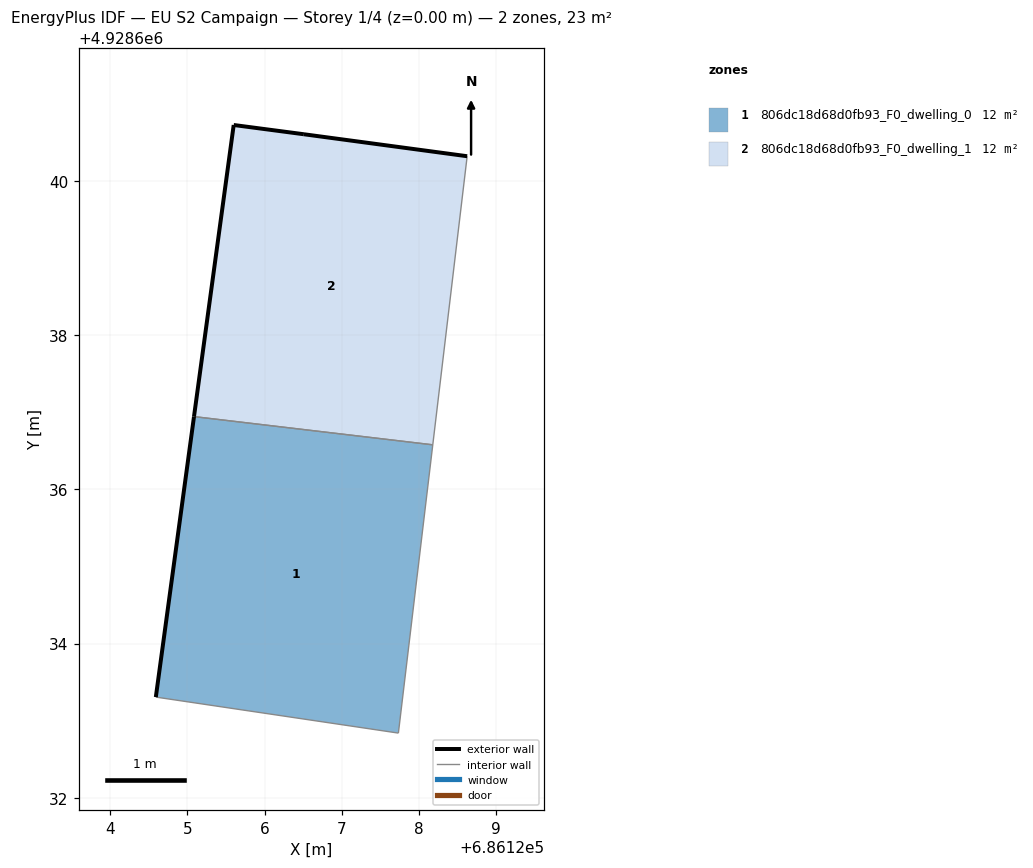
=== STOREY PLAN SPEC (per zone: floor XY polygon, exterior-wall plan segments, windows/doors) ===
zone 1: 806dc18d68d0fb93_F0_dwelling_0  (11.7 m²)
  floor: (686127.74, 4928632.84) (686128.18, 4928636.58) (686125.08, 4928636.94) (686124.59, 4928633.30)
  exterior wall: (686124.59, 4928633.30) – (686125.08, 4928636.94)  [3.7 m]
  interior walls: 3
zone 2: 806dc18d68d0fb93_F0_dwelling_1  (11.7 m²)
  floor: (686128.18, 4928636.58) (686128.63, 4928640.32) (686126.51, 4928640.61) (686125.60, 4928640.72) (686125.08, 4928636.94)
  exterior wall: (686125.08, 4928636.94) – (686125.60, 4928640.72)  [3.8 m]
  exterior wall: (686125.60, 4928640.72) – (686126.51, 4928640.61)  [0.9 m]
  exterior wall: (686126.51, 4928640.61) – (686128.63, 4928640.32)  [2.1 m]
  interior walls: 2

=== DERIVED (storey summary) ===
Building: EU S2 Campaign
Storey: 1 of 4  (floor level z = 0.00 m)
Storey gross floor area: 23.4 m²
Zones on this storey: 2
  - 806dc18d68d0fb93_F0_dwelling_0: floor 11.7 m²; exterior wall 3.7 m (11.0 m²); WWR 0.0%
  - 806dc18d68d0fb93_F0_dwelling_1: floor 11.7 m²; exterior wall 6.9 m (20.6 m²); WWR 0.0%
Zone adjacency (shared interzone walls):
  - 806dc18d68d0fb93_F0_dwelling_0 ↔ 806dc18d68d0fb93_F0_dwelling_1